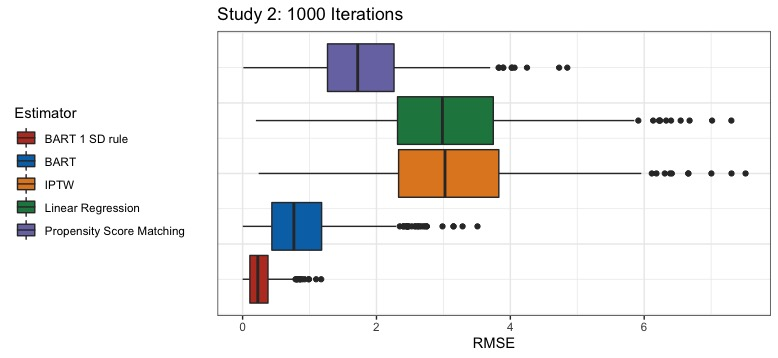

The file beside this chart, header and first rows:
lm.rmse, iptw.rmse, rf.rmse, bart.unadj, bart.adj
2.411, 2.433, 1.145, 0.9635, 0.2733
3.384, 3.353, 2.869, 0.8548, 0.06576
4.686, 4.647, 3.02, 1.565, 0.1679
3.228, 3.396, 1.717, 0.849, 0.158
1.766, 1.771, 0.9016, 0.2405, 0.3247
3.055, 3.227, 2.013, 0.4018, 0.04393
3.094, 3.06, 1.137, 0.4289, 0.05882
0.7884, 0.7839, 0.1753, 0.01312, 0.79
5.191, 5.551, 2.956, 1.391, 0.08167
2.61, 2.662, 1.545, 0.1258, 0.2955
1.876, 1.893, 0.8771, 0.005253, 0.3835
4.278, 4.616, 2.85, 1.108, 0.5159
2.821, 2.874, 1.858, 0.3544, 0.06023
2.651, 2.686, 1.475, 1.604, 0.1562
1.65, 1.679, 0.9197, 1.345, 0.4348
5.125, 5.278, 3.05, 0.8836, 0.1235
4.75, 4.792, 2.898, 1.771, 0.2504
2.268, 2.226, 1.713, 0.3503, 0.03984
3.847, 3.928, 2.225, 0.7268, 0.3304
2.435, 2.44, 1.903, 1.573, 0.442
2.261, 2.207, 1.039, 0.9916, 0.03337
3.105, 3.049, 1.648, 0.9111, 0.1123
3.717, 3.687, 2.284, 0.3657, 0.7016
3.296, 3.26, 2.177, 0.9505, 0.09883
3.552, 3.856, 1.814, 0.1399, 0.554
5.325, 5.391, 3.254, 0.1522, 0.5006
2.17, 2.218, 1.522, 0.1479, 0.2721
2.749, 2.812, 1.992, 0.801, 0.09824
2.079, 2.024, 0.5588, 0.08437, 0.2639
3.189, 3.179, 2.687, 0.07747, 0.4338
3.053, 3.209, 2.451, 1.225, 0.2244
6.231, 6.113, 3.698, 2.473, 0.3716
2.537, 2.557, 1.29, 0.5454, 0.1545
3.882, 3.957, 2.406, 0.04362, 0.5248
4.545, 4.652, 2.559, 0.9309, 0.05992
3.274, 3.172, 1.669, 0.1363, 0.5896
2.942, 2.915, 1.224, 0.3412, 0.3967
2.944, 3.227, 2.074, 0.9902, 0.1044
6.239, 6.413, 2.893, 0.5283, 0.5129
3.999, 4.11, 2.784, 1.186, 0.464
3.692, 3.716, 1.954, 0.8874, 0.06218
2.137, 2.218, 1.19, 0.6096, 0.01903
2.286, 2.255, 1.046, 1.054, 0.2414
0.7483, 0.7966, 0.6306, 0.8707, 0.01239
2.75, 2.962, 1.688, 0.8523, 0.2443
3.84, 3.855, 2.028, 0.3916, 0.2104
5.072, 5.057, 3.32, 2.571, 0.2789
1.376, 1.488, 0.7975, 0.1789, 0.3289
1.517, 1.469, 0.5326, 0.02034, 0.2437
3.225, 3.237, 2.19, 0.6367, 0.2459
5.847, 5.952, 3.253, 1.539, 0.08866
4.656, 4.669, 3.019, 1.537, 0.3967
4.306, 4.477, 3.459, 2.243, 0.399
2.298, 2.278, 1.512, 0.5044, 0.0887
2.845, 2.87, 1.678, 0.03784, 0.714
1.328, 1.356, 0.6655, 0.9493, 0.2605
1.886, 1.991, 0.9142, 0.3702, 0.2015
2.871, 2.974, 1.922, 0.5841, 0.06214
2.371, 2.385, 1.818, 0.9885, 0.05534
2.364, 2.392, 0.6203, 1.225, 0.5082
... 940 more rows
